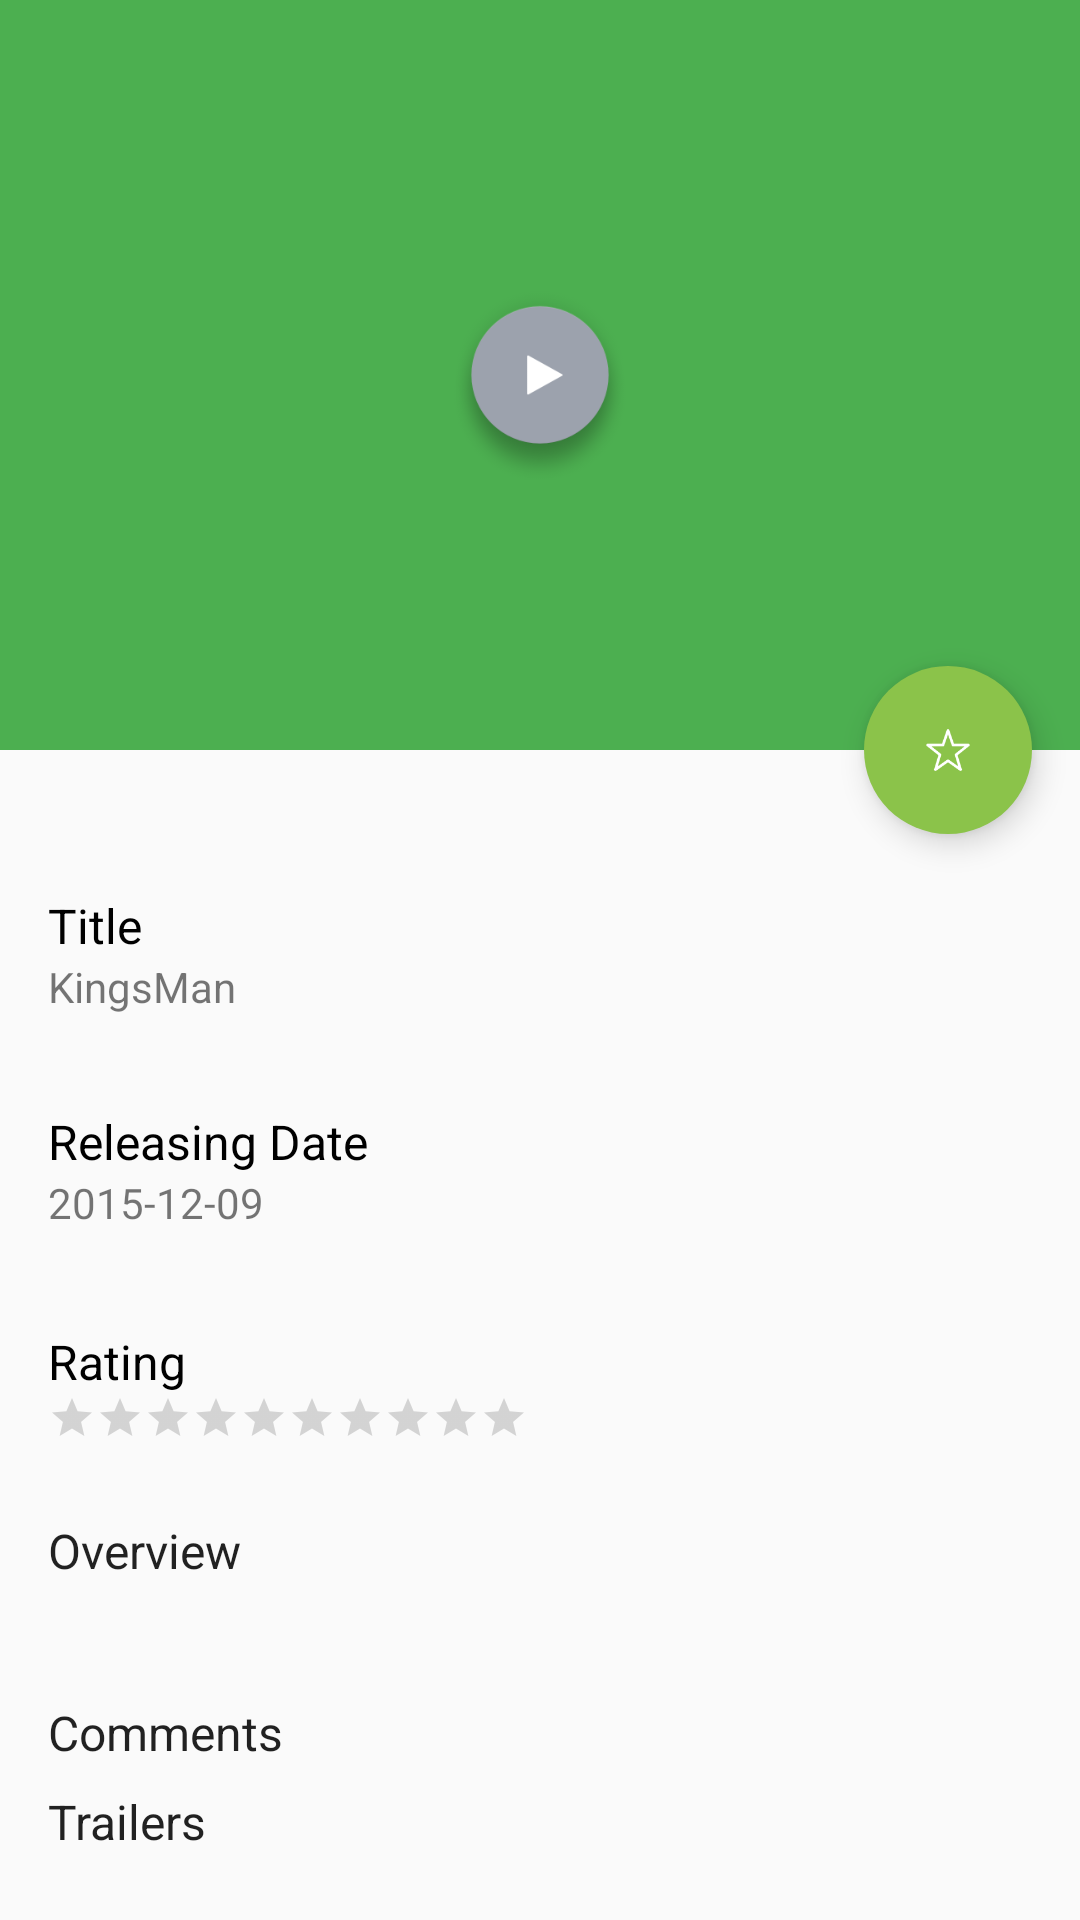

Write the Android layout XML for this screen, with the resource values it uses.
<!-- AndroidManifest.xml: application theme AppTheme -->
<!-- res/layout/activity_moviedetail.xml -->
<?xml version="1.0" encoding="utf-8"?>
<android.support.design.widget.CoordinatorLayout xmlns:android="http://schemas.android.com/apk/res/android"
    xmlns:app="http://schemas.android.com/apk/res-auto"
    android:layout_width="match_parent"
    android:layout_height="match_parent"
    android:fitsSystemWindows="true">
    
    <android.support.design.widget.AppBarLayout
        android:id="@+id/app_bar_layout"
        android:layout_width="match_parent"
        android:layout_height="wrap_content"
        android:fitsSystemWindows="true"
        android:theme="@style/ThemeOverlay.AppCompat.Dark.ActionBar">

        <android.support.design.widget.CollapsingToolbarLayout
            android:id="@+id/collapsing_toolbar"
            android:layout_width="match_parent"
            android:layout_height="match_parent"
            android:fitsSystemWindows="true"
            app:contentScrim="?attr/colorPrimary"
            app:expandedTitleMarginEnd="64dp"
            app:expandedTitleMarginStart="48dp"
            app:layout_scrollFlags="scroll|exitUntilCollapsed">

            <ImageView
                android:id="@+id/img_movie_poster"
                android:layout_width="match_parent"
                android:layout_height="250dp"
                android:fitsSystemWindows="true"
                android:scaleType="centerCrop"
                android:transitionName="@string/transition_string"
                app:layout_collapseMode="parallax" />

            <ImageView
                android:id="@+id/iv_play_movie"
                android:layout_width="70dp"
                android:layout_height="70dp"
                android:layout_gravity="center"
                android:alpha="1"
                android:src="@drawable/btn_play" />

            <android.support.v7.widget.Toolbar
                android:id="@+id/toolbar"
                android:layout_width="match_parent"
                android:layout_height="?attr/actionBarSize"
                app:layout_collapseMode="pin"
                app:popupTheme="@style/ThemeOverlay.AppCompat.Light" />
        </android.support.design.widget.CollapsingToolbarLayout>

    </android.support.design.widget.AppBarLayout>

    <android.support.v4.widget.NestedScrollView
        android:id="@+id/scroll"
        android:layout_width="match_parent"
        android:layout_height="match_parent"
        android:paddingBottom="?attr/actionBarSize"
        android:clipToPadding="false"
        app:layout_behavior="@string/appbar_scrolling_view_behavior">

        <include
            layout="@layout/movie_detail_body"
            android:layout_width="match_parent"
            android:layout_height="match_parent"
            android:layout_marginBottom="16dp"
            android:layout_marginLeft="16dp"
            android:layout_marginRight="16dp"
            android:layout_marginTop="32dp"/>

    </android.support.v4.widget.NestedScrollView>

    <android.support.design.widget.FloatingActionButton
        android:id="@+id/fab"
        style="@style/FabStyle"
        app:borderWidth="0dp"
        app:fabSize="normal"
        app:layout_anchor="@id/app_bar_layout"
        app:layout_anchorGravity="bottom|right|end" />


</android.support.design.widget.CoordinatorLayout>
<!-- res/layout/movie_detail_body.xml (included above) -->
<?xml version="1.0" encoding="utf-8"?>
<LinearLayout xmlns:android="http://schemas.android.com/apk/res/android"
    android:id="@+id/rl_rating_info"
    android:layout_width="match_parent"
    android:layout_height="wrap_content"
    android:layout_marginBottom="16dp"
    android:layout_marginLeft="16dp"
    android:layout_marginRight="16dp"
    android:layout_marginTop="32dp"
    android:orientation="vertical">

    <LinearLayout
        android:layout_width="match_parent"
        android:layout_height="72dp">

        <LinearLayout
            android:layout_width="match_parent"
            android:layout_height="wrap_content"
            android:layout_gravity="center_vertical"
            android:orientation="vertical">

            <TextView
                style="@style/TextAppearance.AppCompat.Subhead"
                android:layout_width="match_parent"
                android:layout_height="wrap_content"
                android:text="Title"
                android:textColor="@color/white"
                android:textSize="16sp" />

            <TextView
                android:id="@+id/tv_movie_title"
                android:layout_width="match_parent"
                android:layout_height="match_parent"
                android:text="KingsMan" />
        </LinearLayout>

    </LinearLayout>

    <LinearLayout
        android:layout_width="match_parent"
        android:layout_height="72dp">

        <LinearLayout
            android:layout_width="match_parent"
            android:layout_height="wrap_content"
            android:layout_gravity="center_vertical"
            android:orientation="vertical">

            <TextView
                style="@style/TextAppearance.AppCompat.Subhead"
                android:layout_width="match_parent"
                android:layout_height="wrap_content"
                android:text="Releasing Date"
                android:textColor="@color/white"
                android:textSize="16sp" />

            <TextView
                android:id="@+id/tv_releasing_date"
                android:layout_width="match_parent"
                android:layout_height="match_parent"
                android:text="2015-12-09" />
        </LinearLayout>

    </LinearLayout>

    <LinearLayout
        android:layout_width="match_parent"
        android:layout_height="72dp"
        android:layout_marginBottom="8dp">

        <LinearLayout
            android:layout_width="match_parent"
            android:layout_height="wrap_content"
            android:layout_gravity="center_vertical"
            android:orientation="vertical">

            <TextView
                style="@style/TextAppearance.AppCompat.Subhead"
                android:layout_width="match_parent"
                android:layout_height="wrap_content"
                android:text="Rating"
                android:textColor="@color/white"
                android:textSize="16sp" />

            <RatingBar
                android:id="@+id/rb_movie_rating"
                style="?android:attr/ratingBarStyleSmall"
                android:layout_width="wrap_content"
                android:layout_height="wrap_content"
                android:max="10"
                android:numStars="10" />
        </LinearLayout>
    </LinearLayout>


    <LinearLayout
        android:layout_width="match_parent"
        android:layout_height="wrap_content"
        android:orientation="vertical">

        <LinearLayout
            android:layout_width="match_parent"
            android:layout_height="wrap_content"
            android:layout_gravity="center_vertical"
            android:orientation="vertical">

            <TextView
                style="@style/TextAppearance.AppCompat.Headline"
                android:layout_width="match_parent"
                android:layout_height="wrap_content"
                android:layout_marginBottom="4dp"
                android:gravity="center_vertical"
                android:text="Overview"
                android:textSize="16sp" />

            <TextView
                android:id="@+id/tv_overview"
                android:layout_width="match_parent"
                android:layout_height="match_parent" />
        </LinearLayout>
    </LinearLayout>

    <TextView
        android:id="@+id/tv_comment_title"
        style="@style/TextAppearance.AppCompat.Headline"
        android:layout_width="match_parent"
        android:layout_height="wrap_content"
        android:layout_marginTop="16dp"
        android:text="Comments"
        android:textSize="16sp" />

    <LinearLayout
        android:id="@+id/ll_comments"
        android:layout_width="match_parent"
        android:layout_height="wrap_content"
        android:orientation="vertical" />

    <TextView
        android:id="@+id/tv_trailer_title"
        style="@style/TextAppearance.AppCompat.Headline"
        android:layout_width="match_parent"
        android:layout_height="wrap_content"
        android:layout_marginBottom="8dp"
        android:layout_marginTop="8dp"
        android:text="Trailers"
        android:textSize="16sp" />

    <LinearLayout
        android:id="@+id/ll_trailers"
        android:layout_width="match_parent"
        android:layout_height="wrap_content"
        android:layout_marginBottom="8dp"
        android:orientation="vertical" />
</LinearLayout>
<!-- resources referenced by this layout -->
<resources>
  <color name="white">#000000</color>
  <!-- drawable btn_play: png bitmap (drawable-hdpi, 6782 bytes) -->
  <string name="transition_string">transition</string>
  <style name="FabStyle">
          <item name="android:layout_width">wrap_content</item>
          <item name="android:layout_height">wrap_content</item>
          <item name="android:layout_margin">@dimen/spacing_large</item>
          <item name="android:src">@drawable/ic_unfav</item>
          <item name="borderWidth">0dp</item>
          <item name="elevation">6dp</item>
          <item name="pressedTranslationZ">12dp</item>
          <item name="rippleColor">@android:color/white</item>
      </style>
  <style name="AppTheme" parent="Theme.AppCompat.Light.NoActionBar">
          
          <item name="colorPrimary">@color/primary</item>
          <item name="colorPrimaryDark">@color/primary_dark</item>
          <item name="colorAccent">@color/accent</item>
          <item name="android:windowTranslucentStatus">true</item>
  
          
          <item name="preferenceTheme">@style/PreferenceThemeOverlay</item>
      </style>
  <dimen name="spacing_large">16dp</dimen>
  <!-- drawable ic_unfav: png bitmap (drawable-mdpi, 795 bytes) -->
  <color name="primary">#4CAF50</color>
  <color name="primary_dark">#388E3C</color>
  <color name="accent">#8BC34A</color>
</resources>
